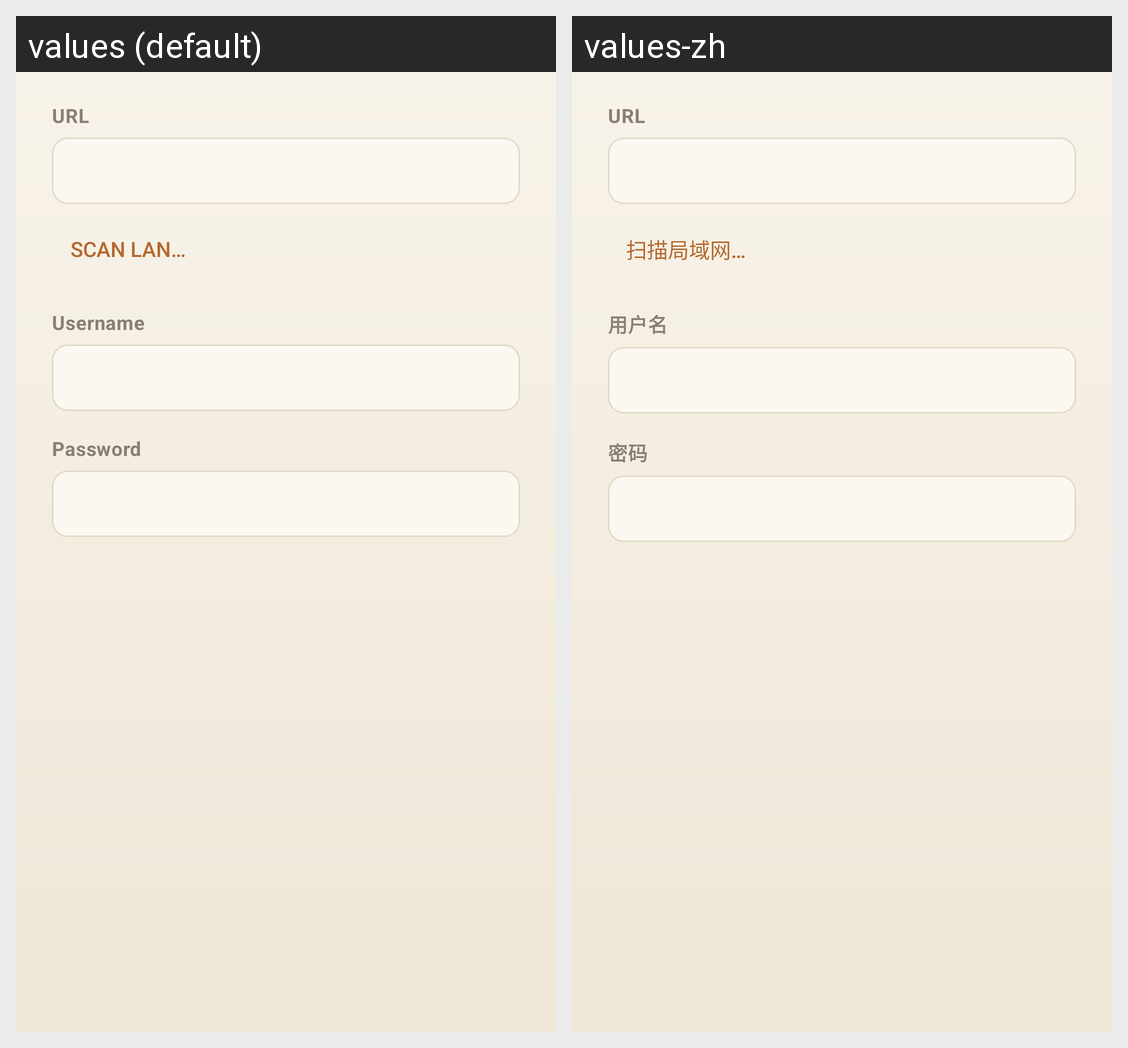

This grid shows one Android layout under two languages. Give, for every string resource on the screen, its name, the default text and each shown locale's text.
Android screen res/layout/dialog_login.xml rendered under 2 locales, left to right: values (default), values-zh. Device: Nexus 5 (rendered at 1080×1920; each locale shown at half size, 540×960, under a caption strip naming it); theme Theme.Malguem.
Strings drawn on this screen, with the default value and each locale's value (text and hints the layout hard-codes, and strings that could not be matched under every locale, appear in the picture but are not listed):

label_url
  values: URL
  values-zh: URL  [not translated; the default value is used]

scan_lan_button
  values: Scan LAN…
  values-zh: 扫描局域网…

label_username
  values: Username
  values-zh: 用户名

label_password
  values: Password
  values-zh: 密码
